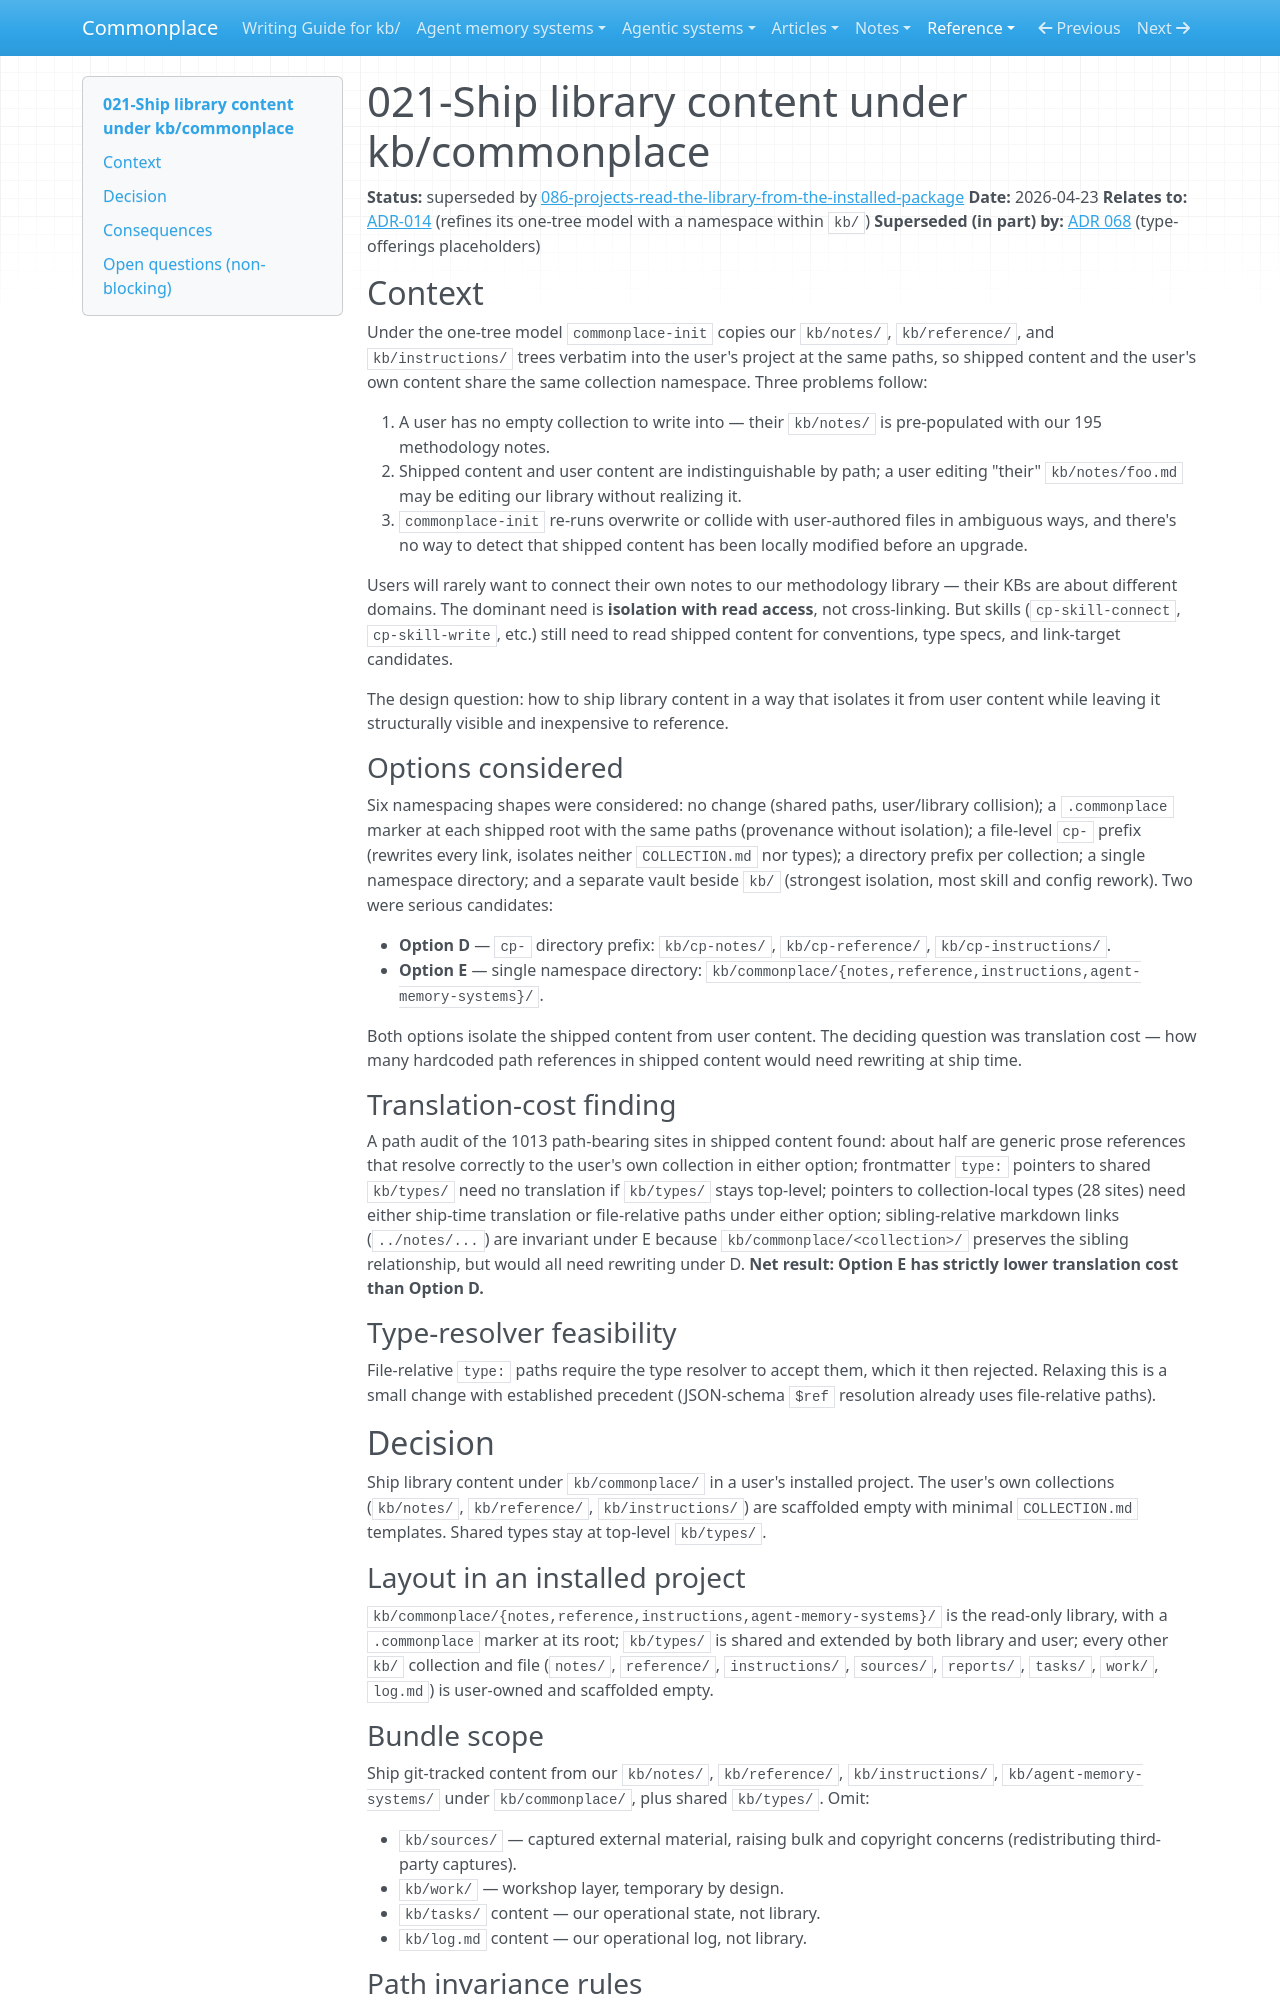

repository: zby/commonplace · page: reference/adr/021-ship-library-content-under-kb-commonplace/index.html · generator: mkdocs

---
description: "Ship Commonplace library content under kb/commonplace/ so user collections at kb/notes/, kb/reference/, kb/instructions/ stay user-owned while the shipped library sits alongside as a read-only dependency."
type: reference/types/adr.md
tags: []
status: superseded
---

# 021-Ship library content under kb/commonplace

**Status:** superseded by [086-projects-read-the-library-from-the-installed-package](./086-projects-read-the-library-from-the-installed-package.md)
**Date:** 2026-04-23
**Relates to:** [ADR-014](./014-scripts-as-python-package-one-tree-model.md) (refines its one-tree model with a namespace within `kb/`)
**Superseded (in part) by:** [ADR 068](./068-collection-contracts-stop-enumerating-available-types.md) (type-offerings placeholders)

## Context

Under the one-tree model `commonplace-init` copies our `kb/notes/`, `kb/reference/`, and `kb/instructions/` trees verbatim into the user's project at the same paths, so shipped content and the user's own content share the same collection namespace. Three problems follow:

1. A user has no empty collection to write into — their `kb/notes/` is pre-populated with our 195 methodology notes.
2. Shipped content and user content are indistinguishable by path; a user editing "their" `kb/notes/foo.md` may be editing our library without realizing it.
3. `commonplace-init` re-runs overwrite or collide with user-authored files in ambiguous ways, and there's no way to detect that shipped content has been locally modified before an upgrade.

Users will rarely want to connect their own notes to our methodology library — their KBs are about different domains. The dominant need is **isolation with read access**, not cross-linking. But skills (`cp-skill-connect`, `cp-skill-write`, etc.) still need to read shipped content for conventions, type specs, and link-target candidates.

The design question: how to ship library content in a way that isolates it from user content while leaving it structurally visible and inexpensive to reference.

### Options considered

Six namespacing shapes were considered: no change (shared paths, user/library collision); a `.commonplace` marker at each shipped root with the same paths (provenance without isolation); a file-level `cp-` prefix (rewrites every link, isolates neither `COLLECTION.md` nor types); a directory prefix per collection; a single namespace directory; and a separate vault beside `kb/` (strongest isolation, most skill and config rework). Two were serious candidates:

- **Option D** — `cp-` directory prefix: `kb/cp-notes/`, `kb/cp-reference/`, `kb/cp-instructions/`.
- **Option E** — single namespace directory: `kb/commonplace/{notes,reference,instructions,agent-memory-systems}/`.

Both options isolate the shipped content from user content. The deciding question was translation cost — how many hardcoded path references in shipped content would need rewriting at ship time.

### Translation-cost finding

A path audit of the 1013 path-bearing sites in shipped content found: about half are generic prose references that resolve correctly to the user's own collection in either option; frontmatter `type:` pointers to shared `kb/types/` need no translation if `kb/types/` stays top-level; pointers to collection-local types (28 sites) need either ship-time translation or file-relative paths under either option; sibling-relative markdown links (`../notes/...`) are invariant under E because `kb/commonplace/<collection>/` preserves the sibling relationship, but would all need rewriting under D. **Net result: Option E has strictly lower translation cost than Option D.**

### Type-resolver feasibility

File-relative `type:` paths require the type resolver to accept them, which it then rejected. Relaxing this is a small change with established precedent (JSON-schema `$ref` resolution already uses file-relative paths).

## Decision

Ship library content under `kb/commonplace/` in a user's installed project. The user's own collections (`kb/notes/`, `kb/reference/`, `kb/instructions/`) are scaffolded empty with minimal `COLLECTION.md` templates. Shared types stay at top-level `kb/types/`.

### Layout in an installed project

`kb/commonplace/{notes,reference,instructions,agent-memory-systems}/` is the read-only library, with a `.commonplace` marker at its root; `kb/types/` is shared and extended by both library and user; every other `kb/` collection and file (`notes/`, `reference/`, `instructions/`, `sources/`, `reports/`, `tasks/`, `work/`, `log.md`) is user-owned and scaffolded empty.

### Bundle scope

Ship git-tracked content from our `kb/notes/`, `kb/reference/`, `kb/instructions/`, `kb/agent-memory-systems/` under `kb/commonplace/`, plus shared `kb/types/`. Omit:

- `kb/sources/` — captured external material, raising bulk and copyright concerns (redistributing third-party captures).
- `kb/work/` — workshop layer, temporary by design.
- `kb/tasks/` content — our operational state, not library.
- `kb/log.md` content — our operational log, not library.
